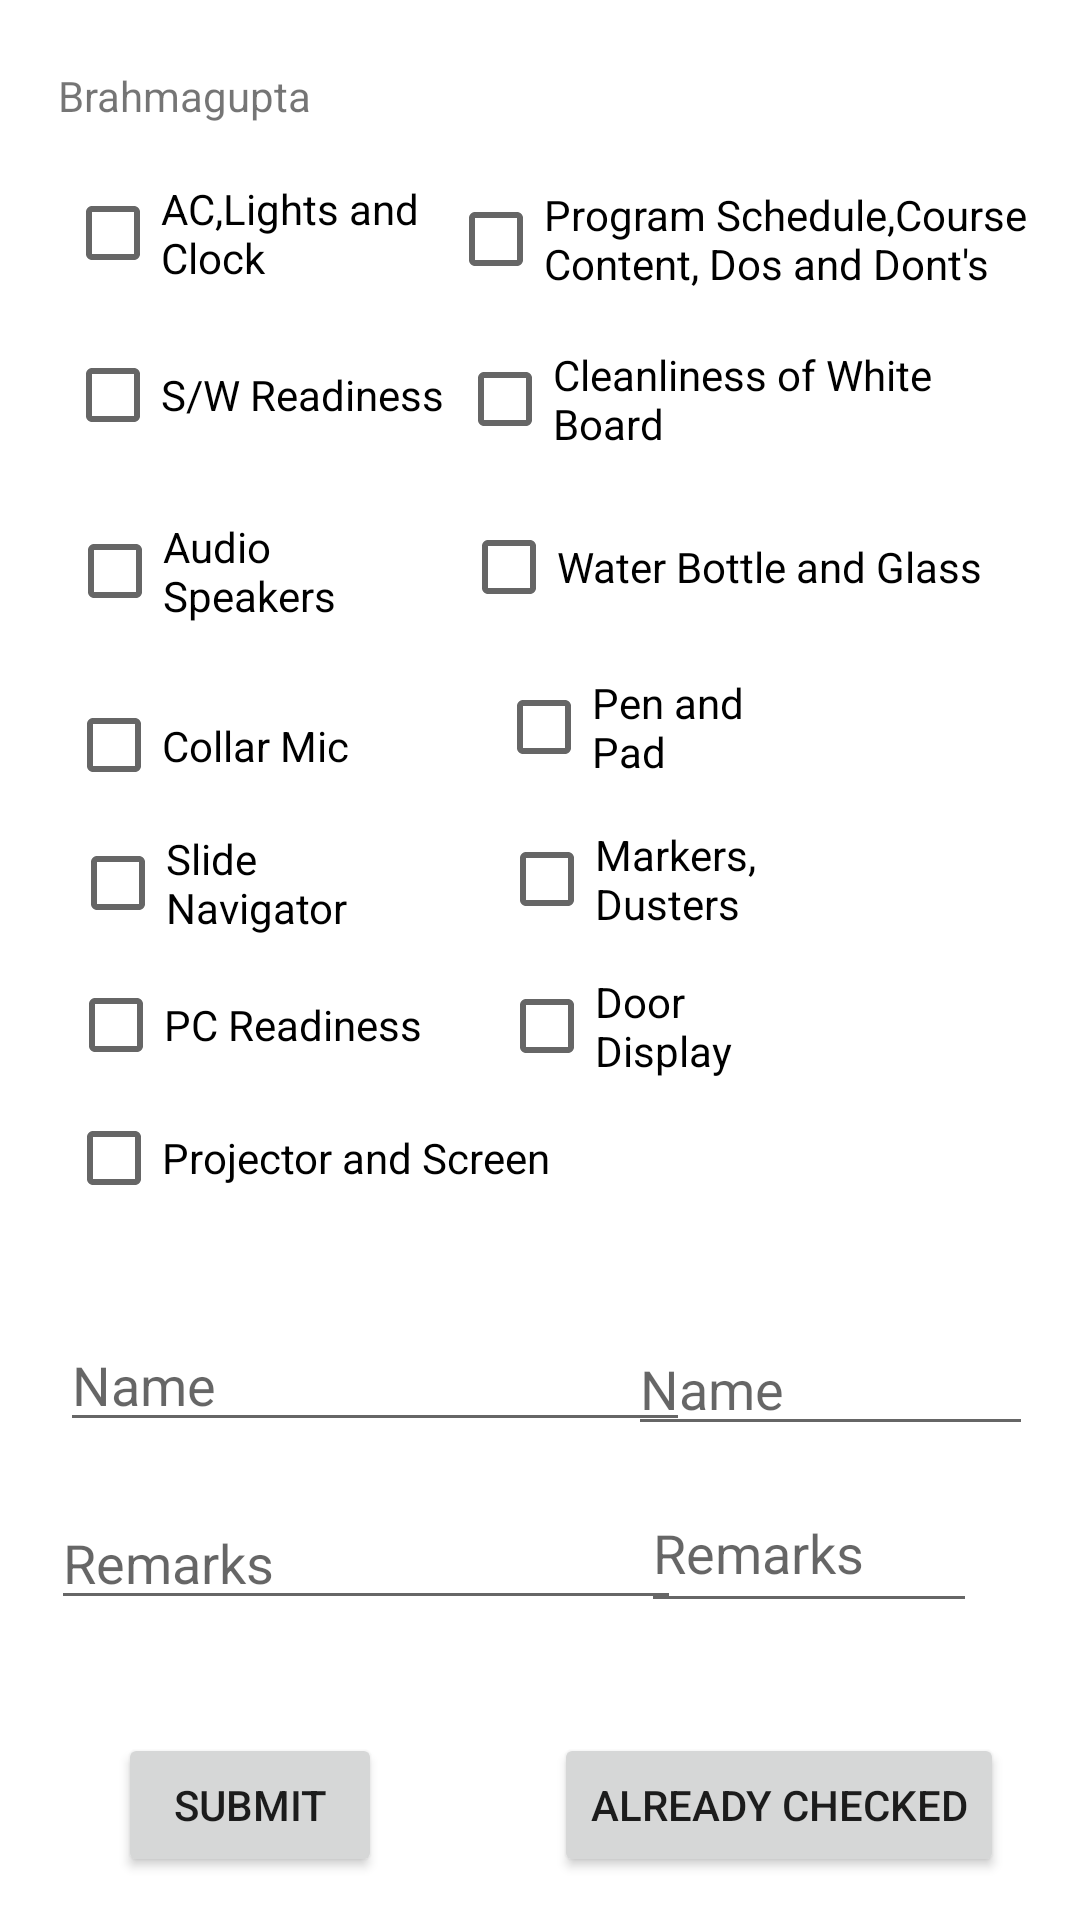

The Android layout XML behind this screen, and the referenced resources:
<!-- AndroidManifest.xml: application theme Theme.Lntapp -->
<!-- res/layout/activity_br.xml -->
<?xml version="1.0" encoding="utf-8"?>
<androidx.constraintlayout.widget.ConstraintLayout xmlns:android="http://schemas.android.com/apk/res/android"
    xmlns:app="http://schemas.android.com/apk/res-auto"
    xmlns:tools="http://schemas.android.com/tools"
    android:layout_width="match_parent"
    android:layout_height="match_parent"
    tools:context=".BrActivity">
    <CheckBox
        android:id="@+id/pcr_br"
        android:layout_width="125dp"
        android:layout_height="40dp"
        android:text="PC Readiness"
        app:layout_constraintBottom_toBottomOf="parent"
        app:layout_constraintEnd_toEndOf="parent"
        app:layout_constraintHorizontal_bias="0.097"
        app:layout_constraintStart_toStartOf="parent"
        app:layout_constraintTop_toTopOf="parent"
        app:layout_constraintVertical_bias="0.536" />

    <CheckBox
        android:id="@+id/ac_br"
        android:layout_width="145dp"
        android:layout_height="40dp"
        android:text="AC,Lights and Clock"
        app:layout_constraintBottom_toBottomOf="parent"
        app:layout_constraintEnd_toEndOf="parent"
        app:layout_constraintHorizontal_bias="0.101"
        app:layout_constraintStart_toStartOf="parent"
        app:layout_constraintTop_toTopOf="parent"
        app:layout_constraintVertical_bias="0.096" />

    <CheckBox
        android:id="@+id/sn_br"
        android:layout_width="108dp"
        android:layout_height="40dp"
        android:text="Slide Navigator"
        app:layout_constraintBottom_toBottomOf="parent"
        app:layout_constraintEnd_toEndOf="parent"
        app:layout_constraintHorizontal_bias="0.092"
        app:layout_constraintStart_toStartOf="parent"
        app:layout_constraintTop_toTopOf="parent"
        app:layout_constraintVertical_bias="0.457" />

    <CheckBox
        android:id="@+id/cm_br"
        android:layout_width="139dp"
        android:layout_height="43dp"
        android:text="Collar Mic"
        app:layout_constraintBottom_toBottomOf="parent"
        app:layout_constraintEnd_toEndOf="parent"
        app:layout_constraintHorizontal_bias="0.099"
        app:layout_constraintStart_toStartOf="parent"
        app:layout_constraintTop_toTopOf="parent"
        app:layout_constraintVertical_bias="0.38" />

    <CheckBox
        android:id="@+id/ps_br"
        android:layout_width="172dp"
        android:layout_height="40dp"
        android:text="Projector and Screen"
        app:layout_constraintBottom_toBottomOf="parent"
        app:layout_constraintEnd_toEndOf="parent"
        app:layout_constraintHorizontal_bias="0.117"
        app:layout_constraintStart_toStartOf="parent"
        app:layout_constraintTop_toTopOf="parent"
        app:layout_constraintVertical_bias="0.61" />

    <CheckBox
        android:id="@+id/as_br"
        android:layout_width="104dp"
        android:layout_height="41dp"
        android:text="Audio Speakers"
        app:layout_constraintBottom_toBottomOf="parent"
        app:layout_constraintEnd_toEndOf="parent"
        app:layout_constraintHorizontal_bias="0.087"
        app:layout_constraintStart_toStartOf="parent"
        app:layout_constraintTop_toTopOf="parent"
        app:layout_constraintVertical_bias="0.284" />

    <CheckBox
        android:id="@+id/sw_br"
        android:layout_width="135dp"
        android:layout_height="40dp"
        android:text="S/W Readiness"
        app:layout_constraintBottom_toBottomOf="parent"
        app:layout_constraintEnd_toEndOf="parent"
        app:layout_constraintHorizontal_bias="0.097"
        app:layout_constraintStart_toStartOf="parent"
        app:layout_constraintTop_toTopOf="parent"
        app:layout_constraintVertical_bias="0.186" />

    <CheckBox
        android:id="@+id/md_br"
        android:layout_width="108dp"
        android:layout_height="42dp"
        android:text="Markers, Dusters"
        app:layout_constraintBottom_toBottomOf="parent"
        app:layout_constraintEnd_toEndOf="parent"
        app:layout_constraintHorizontal_bias="0.66"
        app:layout_constraintStart_toStartOf="parent"
        app:layout_constraintTop_toTopOf="parent"
        app:layout_constraintVertical_bias="0.455" />

    <CheckBox
        android:id="@+id/wb_br"
        android:layout_width="186dp"
        android:layout_height="44dp"
        android:text="Water Bottle and Glass"
        app:layout_constraintBottom_toBottomOf="parent"
        app:layout_constraintEnd_toEndOf="parent"
        app:layout_constraintHorizontal_bias="0.884"
        app:layout_constraintStart_toStartOf="parent"
        app:layout_constraintTop_toTopOf="parent"
        app:layout_constraintVertical_bias="0.28" />

    <CheckBox
        android:id="@+id/cw_br"
        android:layout_width="197dp"
        android:layout_height="43dp"
        android:text="Cleanliness of White Board"
        app:layout_constraintBottom_toBottomOf="parent"
        app:layout_constraintEnd_toEndOf="parent"
        app:layout_constraintHorizontal_bias="0.934"
        app:layout_constraintStart_toStartOf="parent"
        app:layout_constraintTop_toTopOf="parent"
        app:layout_constraintVertical_bias="0.187" />

    <CheckBox
        android:id="@+id/dd_br"
        android:layout_width="108dp"
        android:layout_height="41dp"
        android:text="Door Display"
        app:layout_constraintBottom_toBottomOf="parent"
        app:layout_constraintEnd_toEndOf="parent"
        app:layout_constraintHorizontal_bias="0.66"
        app:layout_constraintStart_toStartOf="parent"
        app:layout_constraintTop_toTopOf="parent"
        app:layout_constraintVertical_bias="0.537" />

    <CheckBox
        android:id="@+id/psn_br"
        android:layout_width="207dp"
        android:layout_height="42dp"
        android:text="Program Schedule,Course Content, Dos and Dont's"
        app:layout_constraintBottom_toBottomOf="parent"
        app:layout_constraintEnd_toEndOf="parent"
        app:layout_constraintHorizontal_bias="0.975"
        app:layout_constraintStart_toStartOf="parent"
        app:layout_constraintTop_toTopOf="parent"
        app:layout_constraintVertical_bias="0.098" />

    <TextView
        android:id="@+id/textView9"
        android:layout_width="wrap_content"
        android:layout_height="wrap_content"
        android:text="Brahmagupta"
        app:layout_constraintBottom_toBottomOf="parent"
        app:layout_constraintEnd_toEndOf="parent"
        app:layout_constraintHorizontal_bias="0.07"
        app:layout_constraintStart_toStartOf="parent"
        app:layout_constraintTop_toTopOf="parent"
        app:layout_constraintVertical_bias="0.036" />

    <CheckBox
        android:id="@+id/pp_br"
        android:layout_width="108dp"
        android:layout_height="42dp"
        android:text="Pen and Pad"
        app:layout_constraintBottom_toBottomOf="parent"
        app:layout_constraintEnd_toEndOf="parent"
        app:layout_constraintHorizontal_bias="0.656"
        app:layout_constraintStart_toStartOf="parent"
        app:layout_constraintTop_toTopOf="parent"
        app:layout_constraintVertical_bias="0.37" />

    <Button
        android:id="@+id/brahm_save"
        android:layout_width="wrap_content"
        android:layout_height="wrap_content"
        android:text="Submit"
        app:layout_constraintBottom_toBottomOf="parent"
        app:layout_constraintEnd_toEndOf="parent"
        app:layout_constraintHorizontal_bias="0.145"
        app:layout_constraintStart_toStartOf="parent"
        app:layout_constraintTop_toTopOf="parent"
        app:layout_constraintVertical_bias="0.976" />

    <EditText
        android:id="@+id/name_br"
        android:layout_width="wrap_content"
        android:layout_height="wrap_content"
        android:ems="10"
        android:hint="Name"
        android:inputType="textPersonName"
        app:layout_constraintBottom_toBottomOf="parent"
        app:layout_constraintEnd_toEndOf="parent"
        app:layout_constraintHorizontal_bias="0.134"
        app:layout_constraintStart_toStartOf="parent"
        app:layout_constraintTop_toTopOf="parent"
        app:layout_constraintVertical_bias="0.734" />


    <EditText
        android:id="@+id/remarks_br"
        android:layout_width="wrap_content"
        android:layout_height="wrap_content"
        android:ems="10"
        android:hint="Remarks"
        android:inputType="textPersonName"
        app:layout_constraintBottom_toBottomOf="parent"
        app:layout_constraintEnd_toEndOf="parent"
        app:layout_constraintHorizontal_bias="0.114"
        app:layout_constraintStart_toStartOf="parent"
        app:layout_constraintTop_toTopOf="parent"
        app:layout_constraintVertical_bias="0.833" />

    <EditText
        android:id="@+id/name_br1"
        android:layout_width="135dp"
        android:layout_height="41dp"
        android:ems="10"
        android:hint="Name"
        android:inputType="textPersonName"
        app:layout_constraintBottom_toBottomOf="parent"
        app:layout_constraintEnd_toEndOf="parent"
        app:layout_constraintHorizontal_bias="0.931"
        app:layout_constraintStart_toStartOf="parent"
        app:layout_constraintTop_toTopOf="parent"
        app:layout_constraintVertical_bias="0.736" />

    <EditText
        android:id="@+id/remarks_br1"
        android:layout_width="112dp"
        android:layout_height="50dp"
        android:ems="10"
        android:hint="Remarks"
        android:inputType="textPersonName"
        app:layout_constraintBottom_toBottomOf="parent"
        app:layout_constraintEnd_toEndOf="parent"
        app:layout_constraintHorizontal_bias="0.862"
        app:layout_constraintStart_toStartOf="parent"
        app:layout_constraintTop_toTopOf="parent"
        app:layout_constraintVertical_bias="0.832" />

    <Button
        android:id="@+id/br_ac"
        android:layout_width="wrap_content"
        android:layout_height="wrap_content"
        android:text="Already Checked"
        app:layout_constraintBottom_toBottomOf="parent"
        app:layout_constraintEnd_toEndOf="parent"
        app:layout_constraintHorizontal_bias="0.88"
        app:layout_constraintStart_toStartOf="parent"
        app:layout_constraintTop_toTopOf="parent"
        app:layout_constraintVertical_bias="0.976" />

</androidx.constraintlayout.widget.ConstraintLayout>
<!-- resources referenced by this layout -->
<resources>
  <style name="Theme.Lntapp" parent="Theme.MaterialComponents.DayNight.DarkActionBar">
          
          <item name="colorPrimary">@color/purple_500</item>
          <item name="colorPrimaryVariant">@color/purple_700</item>
          <item name="colorOnPrimary">@color/white</item>
          
          <item name="colorSecondary">@color/teal_200</item>
          <item name="colorSecondaryVariant">@color/teal_700</item>
          <item name="colorOnSecondary">@color/black</item>
          
          <item name="android:statusBarColor" tools:targetApi="l">?attr/colorPrimaryVariant</item>
          
      </style>
  <!-- not gathered from this repository: default colours our renderer supplied (Android Studio template values) -->
  <color name="purple_500">#FF6200EE</color>
  <color name="purple_700">#FF3700B3</color>
  <color name="teal_200">#FF03DAC5</color>
  <color name="teal_700">#FF018786</color>
  <color name="black">#FF000000</color>
  <color name="white">#FFFFFFFF</color>
</resources>
